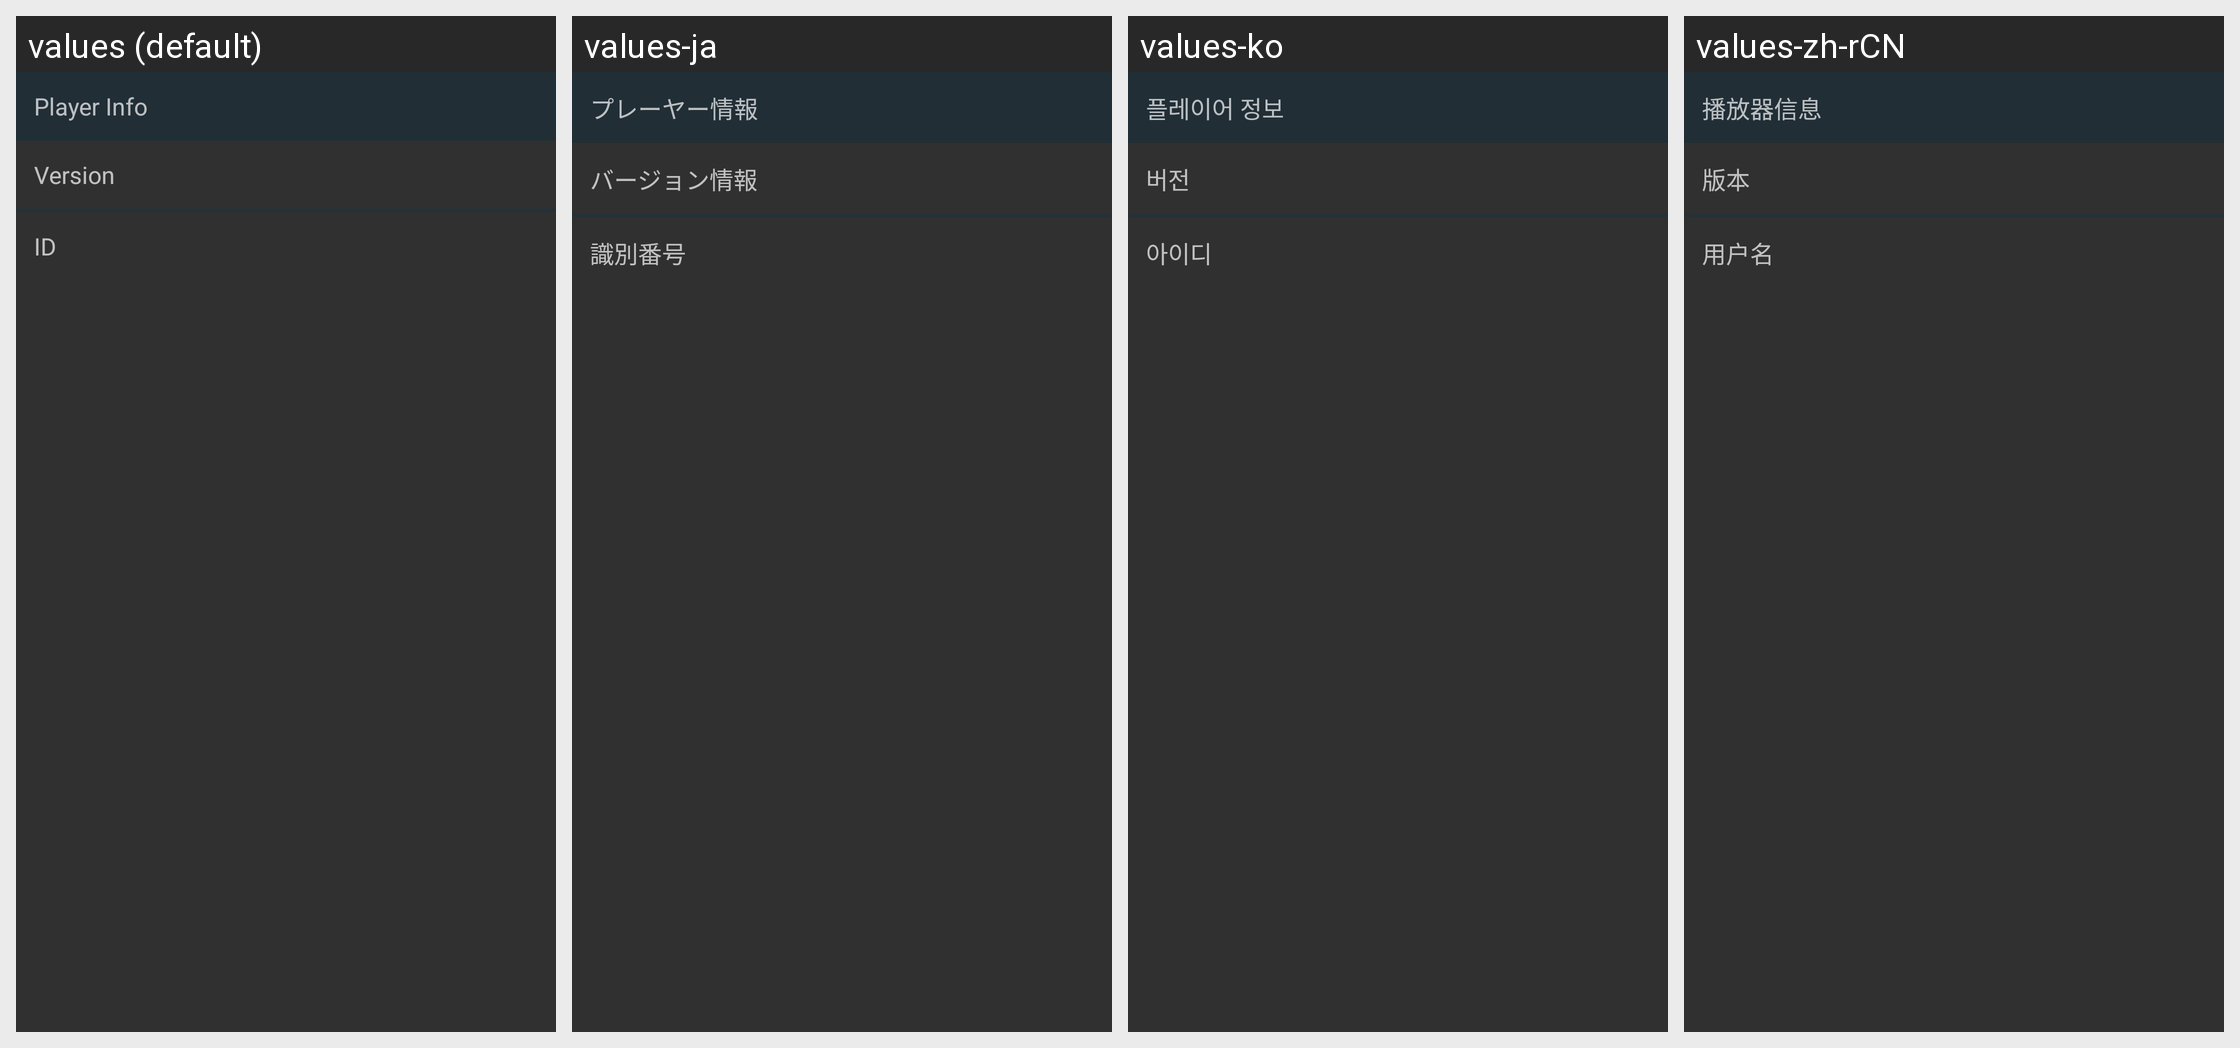

The same Android screen rendered under several of its app's locales, left to right. List the strings drawn on it with the default value and each locale's translation.
Android screen res/layout/player_info_preference.xml rendered under 4 locales, left to right: values (default), values-ja, values-ko, values-zh-rCN. Device: Nexus 5 (rendered at 1080×1920; each locale shown at half size, 540×960, under a caption strip naming it); theme AppTheme.
Strings drawn on this screen, with the default value and each locale's value (text and hints the layout hard-codes, and strings that could not be matched under every locale, appear in the picture but are not listed):

player_info
  values: Player Info
  values-ja: プレーヤー情報
  values-ko: 플레이어 정보
  values-zh-rCN: 播放器信息

player_version
  values: Version
  values-ja: バージョン情報
  values-ko: 버전
  values-zh-rCN: 版本

player_pref_id
  values: ID
  values-ja: 識別番号
  values-ko: 아이디
  values-zh-rCN: 用户名
